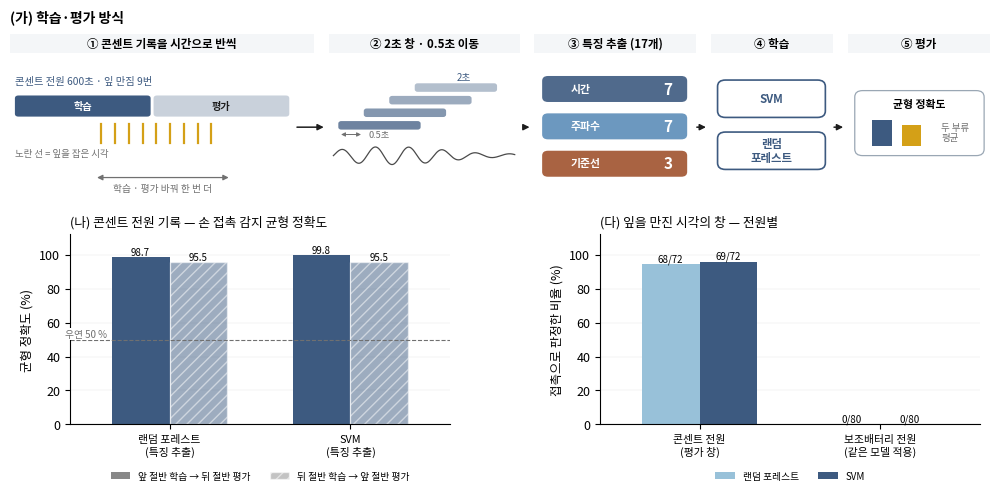

The script that saved this image: (Note: this script raises an exception after producing the figure.)
"""fig_ml_eval.py — 손 접촉 감지 모델 학습·평가 방식과 결과 (2026-11-19).
숫자: report/stim/touch1117_ml.py 결과(touch1117_ml.json, 11-17 콘센트·보조배터리 기록, 특징 17개).
쓰는 법: python3 report/stim/fig_ml_eval.py → report/FIG_ML_EVAL.png
"""
import os
import numpy as np
import matplotlib
matplotlib.use("Agg")
import matplotlib.pyplot as plt
from matplotlib import font_manager as fm
from matplotlib.patches import FancyBboxPatch
for f in ("NotoSansCJK-Regular.ttc", "NotoSansCJK-Bold.ttc"):
    fm.fontManager.addfont("/usr/share/fonts/opentype/noto/" + f)
plt.rcParams.update({"font.family": "Noto Sans CJK JP", "axes.unicode_minus": False, "font.size": 9})
INK, GRAY, OK, DRY, M1, M2, TH = "#1d1d1d", "#707070", "#1f6fb4", "#c0504d", "#3d5a80", "#98c1d9", "#b0b0b0"

fig = plt.figure(figsize=(10, 5.0), dpi=300)
# (가) 학습·평가 방식 — 회로 구성도(그림2)와 같은 단계 띠 + 그림 위주
a = fig.add_axes([0.01, 0.60, 0.98, 0.39]); a.set_xlim(0, 100); a.set_ylim(0, 24); a.axis("off")
a.text(0, 23.9, "(가) 학습·평가 방식", fontsize=10, fontweight="bold", va="top")
PAPER = "#f4f6f8"
def band(x0, x1, t):
    a.add_patch(FancyBboxPatch((x0, 18.6), x1 - x0, 2.4, boxstyle="square,pad=0", fc=PAPER, ec="none"))
    a.text((x0 + x1) / 2, 19.8, t, ha="center", va="center", fontsize=8.3, fontweight="bold")
def arrow(x0, x1, y=9.5):
    a.annotate("", (x1, y), (x0, y), arrowprops=dict(arrowstyle="-|>", lw=1.1, color=INK, mutation_scale=9))
band(0, 31, "① 콘센트 기록을 시간으로 반씩"); band(32.5, 52, "② 2초 창 · 0.5초 이동"); band(53.5, 70, "③ 특징 추출 (17개)")
band(71.5, 84, "④ 학습"); band(85.5, 100, "⑤ 평가")
# ① 콘센트 기록 600초: 만진 시각 9번, 앞 4번/뒤 5번
L = 28.0
a.add_patch(FancyBboxPatch((0.5, 10.8), L * 0.5 - 0.15, 2.6, boxstyle="round,pad=0,rounding_size=0.35", fc=M1, ec="none"))
a.add_patch(FancyBboxPatch((0.5 + L * 0.5 + 0.15, 10.8), L * 0.5 - 0.15, 2.6, boxstyle="round,pad=0,rounding_size=0.35", fc=M1, alpha=0.28, ec="none"))
a.text(0.5 + L * 0.25, 12.1, "학습", ha="center", va="center", fontsize=7.3, color="white", fontweight="bold")
a.text(0.5 + L * 0.75, 12.1, "평가", ha="center", va="center", fontsize=7.3, color=INK, fontweight="bold")
a.text(0.5, 15.2, "콘센트 전원 600초 · 잎 만짐 9번", fontsize=7.4, color=M1, va="center")
for k in range(9):
    x = 0.5 + L * (189.28 + 30 * k) / 600
    a.plot([x, x], [7.6, 9.9], color="#d4a017", lw=1.6)
a.text(0.5, 6.2, "노란 선 = 잎을 잡은 시각", fontsize=6.8, color=GRAY, va="center")
a.annotate("", (8.6, 3.3), (22.6, 3.3), arrowprops=dict(arrowstyle="<|-|>", lw=0.9, color=GRAY, mutation_scale=8))
a.text(15.6, 1.6, "학습 · 평가 바꿔 한 번 더", ha="center", fontsize=7, color=GRAY)
arrow(29.0, 32.3)
# ② 신호 + 겹치는 창
xx = np.linspace(0, 1, 400)
a.plot(33 + 18.5 * xx, 6.0 + 1.1 * np.sin(xx * 34) * (0.6 + 0.4 * np.sin(xx * 5)), color="#4a4a4a", lw=0.9)
for k in range(4):
    x = 33.5 + k * 2.6
    a.add_patch(FancyBboxPatch((x, 9.2 + k * 1.55), 8.4, 1.05, boxstyle="round,pad=0,rounding_size=0.3", fc=M1, alpha=0.75 - k * 0.12, ec="none"))
a.text(45.6, 15.3, "2초", fontsize=7, color=M1, ha="left")
a.annotate("", (36.1, 8.6), (33.5, 8.6), arrowprops=dict(arrowstyle="<|-|>", lw=0.7, color=GRAY, mutation_scale=6))
a.text(36.6, 8.6, "0.5초", ha="left", va="center", fontsize=6.6, color=GRAY)
arrow(52.2, 53.3)
# ③ 특징 칩 3개
for k, (t1, n, col) in enumerate((("시간", "7", "#3d5a80"), ("주파수", "7", "#5c8db8"), ("기준선", "3", "#a0522d"))):
    y = 14.2 - k * 4.6
    a.add_patch(FancyBboxPatch((54.3, y - 1.6), 14.8, 3.2, boxstyle="round,pad=0,rounding_size=0.6", fc=col, ec="none", alpha=0.9))
    a.text(57.2, y, t1, va="center", fontsize=7.8, color="white", fontweight="bold")
    a.text(67.6, y, n, va="center", ha="right", fontsize=11, color="white", fontweight="bold")
arrow(69.8, 71.3)
# ④ 모델 두 개
for k, t1 in enumerate(("SVM", "랜덤\n포레스트")):
    y = 13.0 - k * 6.4
    a.add_patch(FancyBboxPatch((72.2, y - 2.3), 11.0, 4.6, boxstyle="round,pad=0,rounding_size=0.8", fc="white", ec=M1, lw=1.2))
    a.text(77.7, y, t1, ha="center", va="center", fontsize=8.2, fontweight="bold", color=M1, linespacing=1.1)
arrow(83.8, 85.3)
# ⑤ 균형 정확도
a.add_patch(FancyBboxPatch((86.2, 6.0), 13.2, 8.0, boxstyle="round,pad=0,rounding_size=0.8", fc="white", ec="#9aa7b4", lw=0.9))
a.text(92.8, 12.3, "균형 정확도", ha="center", va="center", fontsize=7.8, fontweight="bold")
for k, (h, c) in enumerate(((0.9, M1), (0.7, "#d4a017"))):
    a.add_patch(FancyBboxPatch((88.0 + k * 3.0, 7.2), 2.0, 3.6 * h, boxstyle="square,pad=0", fc=c, ec="none"))
a.text(95.0, 8.8, "두 부류\n평균", fontsize=6.8, color=GRAY, va="center")

# (나) 콘센트 기록 평가
b = fig.add_axes([0.07, 0.16, 0.38, 0.38])
labs = ["랜덤 포레스트\n(특징 추출)", "SVM\n(특징 추출)"]
fwd = [98.7, 99.8]; bwd = [95.5, 95.5]
xs = np.arange(2); w = 0.32
r1 = b.bar(xs - w / 2, fwd, w, color=M1)
r2 = b.bar(xs + w / 2, bwd, w, color=M1, alpha=0.5, hatch="///", edgecolor="white")
for r in list(r1) + list(r2):
    b.text(r.get_x() + r.get_width() / 2, r.get_height() + 1.2, f"{r.get_height():g}", ha="center", fontsize=7)
b.axhline(50, color=GRAY, ls="--", lw=0.8); b.text(-0.58, 51.5, "우연 50 %", ha="left", fontsize=7, color=GRAY, bbox=dict(fc="white", ec="none", pad=0.5))
b.set_xticks(xs); b.set_xticklabels(labs, fontsize=7.8); b.set_ylim(0, 112); b.set_xlim(-0.55, 1.55); b.set_ylabel("균형 정확도 (%)")
b.set_title("(나) 콘센트 전원 기록 — 손 접촉 감지 균형 정확도", loc="left", fontsize=9.2)
from matplotlib.patches import Patch
b.legend(handles=[Patch(fc="#888888", label="앞 절반 학습 → 뒤 절반 평가"), Patch(fc="#888888", alpha=0.5, hatch="///", ec="white", label="뒤 절반 학습 → 앞 절반 평가")],
         fontsize=7, loc="upper center", bbox_to_anchor=(0.5, -0.2), ncol=2, frameon=False)
# (다) 전원별: 잎 만진 창을 접촉으로 판정한 비율(콘센트 = 평가 두 방향 합, 배터리 = 콘센트 전체로 학습한 모델 적용)
c = fig.add_axes([0.60, 0.16, 0.38, 0.38])
grp = ["콘센트 전원\n(평가 창)", "보조배터리 전원\n(같은 모델 적용)"]
rfv = [68 / 72, 0 / 80]; svv = [69 / 72, 0 / 80]; lab_rf = ["68/72", "0/80"]; lab_sv = ["69/72", "0/80"]
xs2 = np.arange(2); w2 = 0.32
q1 = c.bar(xs2 - w2 / 2, [100 * v for v in rfv], w2, color=M2, label="랜덤 포레스트")
q2 = c.bar(xs2 + w2 / 2, [100 * v for v in svv], w2, color=M1, label="SVM")
for r, t in zip(list(q1) + list(q2), lab_rf + lab_sv):
    c.text(r.get_x() + r.get_width() / 2, r.get_height() + 1.5, t, ha="center", fontsize=7)
c.set_xticks(xs2); c.set_xticklabels(grp, fontsize=7.8); c.set_ylim(0, 112); c.set_xlim(-0.55, 1.55)
c.set_ylabel("접촉으로 판정한 비율 (%)")
c.set_title("(다) 잎을 만진 시각의 창 — 전원별", loc="left", fontsize=9.2)
c.legend(fontsize=7, loc="upper center", bbox_to_anchor=(0.5, -0.2), ncol=2, frameon=False)
for x_ in (b, c):
    x_.grid(axis="y", lw=0.3, color="#e3e3e3"); x_.set_axisbelow(True)
    for s in ("top", "right"):
        x_.spines[s].set_visible(False)
out = os.path.join(os.path.dirname(__file__), "..", "FIG_ML_EVAL.png")
fig.savefig(out, facecolor="white", bbox_inches="tight", pad_inches=0.04); print(out)
